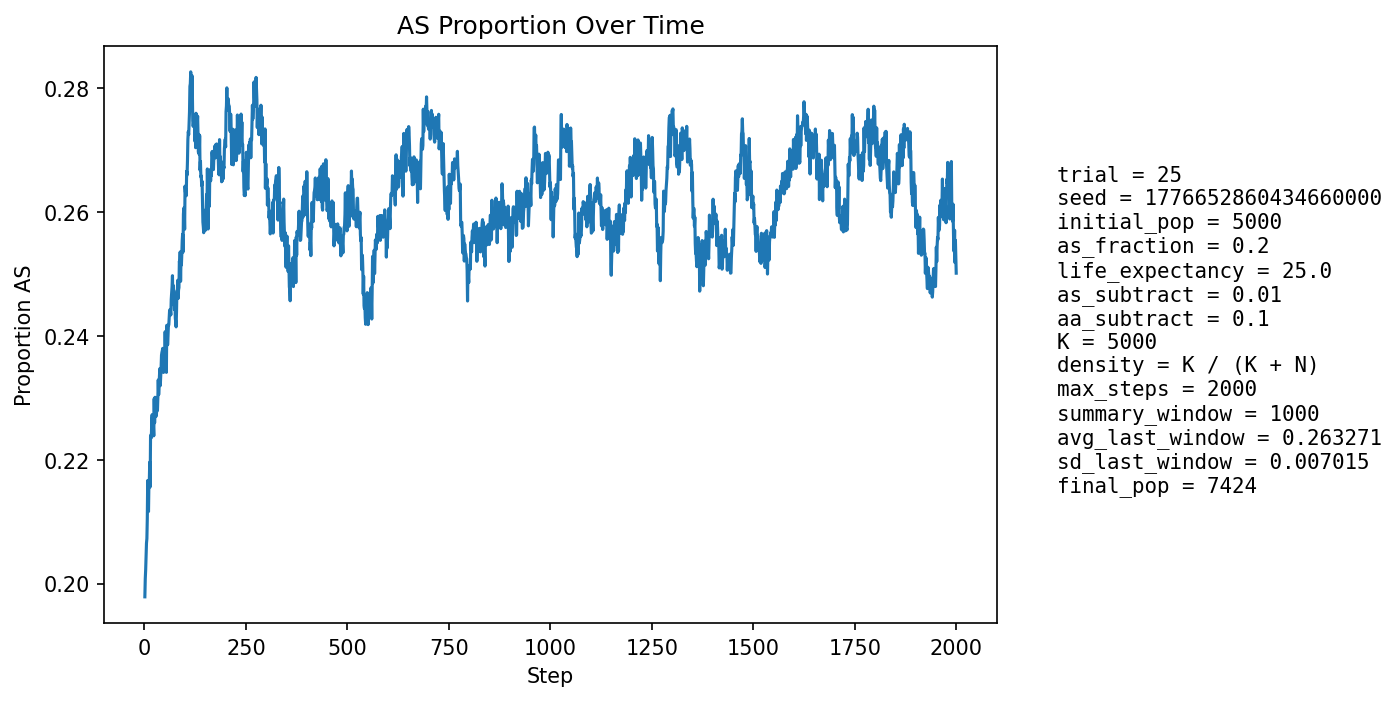

The file beside this chart, header and first rows:
step, population_size, births, newborn_AA, newborn_AS, newborn_SS, prop_newborn_AA, prop_newborn_AS, prop_newborn_SS, prop_repro_AA, prop_repro_AS, prop_AS_population
1, 5307, 1294, 1047, 232, 15, 0.8091, 0.1793, 0.01159, 0.8005, 0.1995, 0.1979
2, 5389, 1255, 999, 236, 20, 0.796, 0.188, 0.01594, 0.8006, 0.1994, 0.2008
3, 5474, 1247, 994, 233, 20, 0.7971, 0.1868, 0.01604, 0.8004, 0.1996, 0.2022
4, 5535, 1213, 970, 232, 11, 0.7997, 0.1913, 0.009068, 0.7954, 0.2046, 0.2043
5, 5646, 1258, 999, 244, 15, 0.7941, 0.194, 0.01192, 0.7948, 0.2052, 0.2065
6, 5756, 1285, 1027, 243, 15, 0.7992, 0.1891, 0.01167, 0.7917, 0.2083, 0.2073
7, 5867, 1306, 1032, 260, 14, 0.7902, 0.1991, 0.01072, 0.7892, 0.2108, 0.2105
8, 5964, 1318, 1014, 284, 20, 0.7693, 0.2155, 0.01517, 0.787, 0.213, 0.2166
9, 6064, 1337, 1071, 239, 27, 0.801, 0.1788, 0.02019, 0.7837, 0.2163, 0.2127
10, 6171, 1358, 1094, 242, 22, 0.8056, 0.1782, 0.0162, 0.782, 0.218, 0.2116
11, 6273, 1377, 1075, 278, 24, 0.7807, 0.2019, 0.01743, 0.779, 0.221, 0.2163
12, 6398, 1404, 1117, 275, 12, 0.7956, 0.1959, 0.008547, 0.7742, 0.2258, 0.2166
13, 6475, 1397, 1092, 287, 18, 0.7817, 0.2054, 0.01288, 0.7758, 0.2242, 0.2196
14, 6554, 1403, 1133, 249, 21, 0.8076, 0.1775, 0.01497, 0.7785, 0.2215, 0.2156
15, 6628, 1412, 1080, 316, 16, 0.7649, 0.2238, 0.01133, 0.7757, 0.2243, 0.2237
16, 6718, 1428, 1124, 298, 6, 0.7871, 0.2087, 0.004202, 0.7751, 0.2249, 0.224
17, 6777, 1435, 1134, 283, 18, 0.7902, 0.1972, 0.01254, 0.7725, 0.2275, 0.2236
18, 6830, 1440, 1118, 303, 19, 0.7764, 0.2104, 0.01319, 0.7756, 0.2244, 0.2265
19, 6881, 1448, 1126, 298, 24, 0.7776, 0.2058, 0.01657, 0.7703, 0.2297, 0.2273
20, 6934, 1458, 1162, 276, 20, 0.797, 0.1893, 0.01372, 0.7696, 0.2304, 0.2247
21, 6978, 1464, 1158, 281, 25, 0.791, 0.1919, 0.01708, 0.768, 0.232, 0.2243
22, 7030, 1470, 1157, 299, 14, 0.7871, 0.2034, 0.009524, 0.7646, 0.2354, 0.2255
23, 7067, 1472, 1172, 285, 15, 0.7962, 0.1936, 0.01019, 0.7645, 0.2355, 0.2239
24, 7091, 1473, 1117, 330, 26, 0.7583, 0.224, 0.01765, 0.7663, 0.2337, 0.2299
25, 7125, 1478, 1173, 281, 24, 0.7936, 0.1901, 0.01624, 0.7686, 0.2314, 0.226
26, 7158, 1484, 1145, 321, 18, 0.7716, 0.2163, 0.01213, 0.7663, 0.2337, 0.2301
27, 7185, 1487, 1167, 297, 23, 0.7848, 0.1997, 0.01547, 0.7694, 0.2306, 0.2287
28, 7204, 1488, 1177, 286, 25, 0.791, 0.1922, 0.0168, 0.7648, 0.2352, 0.227
29, 7225, 1489, 1176, 297, 16, 0.7898, 0.1995, 0.01075, 0.767, 0.233, 0.2271
30, 7245, 1492, 1172, 303, 17, 0.7855, 0.2031, 0.01139, 0.765, 0.235, 0.2277
31, 7259, 1493, 1154, 318, 21, 0.7729, 0.213, 0.01407, 0.7653, 0.2347, 0.2301
32, 7269, 1494, 1177, 294, 23, 0.7878, 0.1968, 0.01539, 0.766, 0.234, 0.228
33, 7287, 1496, 1164, 313, 19, 0.7781, 0.2092, 0.0127, 0.7658, 0.2342, 0.23
34, 7295, 1498, 1146, 328, 24, 0.765, 0.219, 0.01602, 0.7658, 0.2342, 0.2329
35, 7306, 1499, 1179, 295, 25, 0.7865, 0.1968, 0.01668, 0.7632, 0.2368, 0.2305
36, 7315, 1500, 1169, 311, 20, 0.7793, 0.2073, 0.01333, 0.7657, 0.2343, 0.2317
37, 7324, 1502, 1160, 321, 21, 0.7723, 0.2137, 0.01398, 0.7635, 0.2365, 0.2336
38, 7328, 1503, 1158, 320, 25, 0.7705, 0.2129, 0.01663, 0.7613, 0.2387, 0.2347
39, 7333, 1503, 1184, 293, 26, 0.7878, 0.1949, 0.0173, 0.7622, 0.2378, 0.232
40, 7342, 1504, 1169, 313, 22, 0.7773, 0.2081, 0.01463, 0.7609, 0.2391, 0.2333
41, 7348, 1505, 1161, 323, 21, 0.7714, 0.2146, 0.01395, 0.759, 0.241, 0.2349
42, 7350, 1504, 1150, 329, 25, 0.7646, 0.2188, 0.01662, 0.7579, 0.2421, 0.2369
43, 7357, 1504, 1161, 322, 21, 0.7719, 0.2141, 0.01396, 0.7604, 0.2396, 0.2373
44, 7365, 1505, 1167, 319, 19, 0.7754, 0.212, 0.01262, 0.7591, 0.2409, 0.2376
45, 7370, 1505, 1166, 319, 20, 0.7748, 0.212, 0.01329, 0.7583, 0.2417, 0.238
46, 7369, 1506, 1176, 306, 24, 0.7809, 0.2032, 0.01594, 0.7573, 0.2427, 0.2364
47, 7373, 1507, 1191, 295, 21, 0.7903, 0.1958, 0.01393, 0.7556, 0.2444, 0.2341
48, 7372, 1507, 1170, 313, 24, 0.7764, 0.2077, 0.01593, 0.7554, 0.2446, 0.2349
49, 7369, 1508, 1157, 322, 29, 0.7672, 0.2135, 0.01923, 0.7556, 0.2444, 0.2363
50, 7374, 1508, 1159, 323, 26, 0.7686, 0.2142, 0.01724, 0.7572, 0.2428, 0.2372
51, 7379, 1508, 1139, 348, 21, 0.7553, 0.2308, 0.01393, 0.7586, 0.2414, 0.2407
52, 7376, 1509, 1175, 305, 29, 0.7787, 0.2021, 0.01922, 0.759, 0.241, 0.2375
53, 7378, 1508, 1173, 312, 23, 0.7779, 0.2069, 0.01525, 0.7583, 0.2417, 0.2375
54, 7381, 1507, 1197, 291, 19, 0.7943, 0.1931, 0.01261, 0.7582, 0.2418, 0.2341
55, 7389, 1508, 1131, 363, 14, 0.75, 0.2407, 0.009284, 0.7544, 0.2456, 0.2417
56, 7381, 1507, 1144, 335, 28, 0.7591, 0.2223, 0.01858, 0.7557, 0.2443, 0.2417
57, 7382, 1508, 1178, 304, 26, 0.7812, 0.2016, 0.01724, 0.7562, 0.2438, 0.2386
58, 7387, 1507, 1164, 321, 22, 0.7724, 0.213, 0.0146, 0.7592, 0.2408, 0.2399
59, 7396, 1510, 1159, 335, 16, 0.7675, 0.2219, 0.0106, 0.7523, 0.2477, 0.2418
60, 7387, 1509, 1158, 324, 27, 0.7674, 0.2147, 0.01789, 0.7497, 0.2503, 0.2418
... 1,940 more rows
